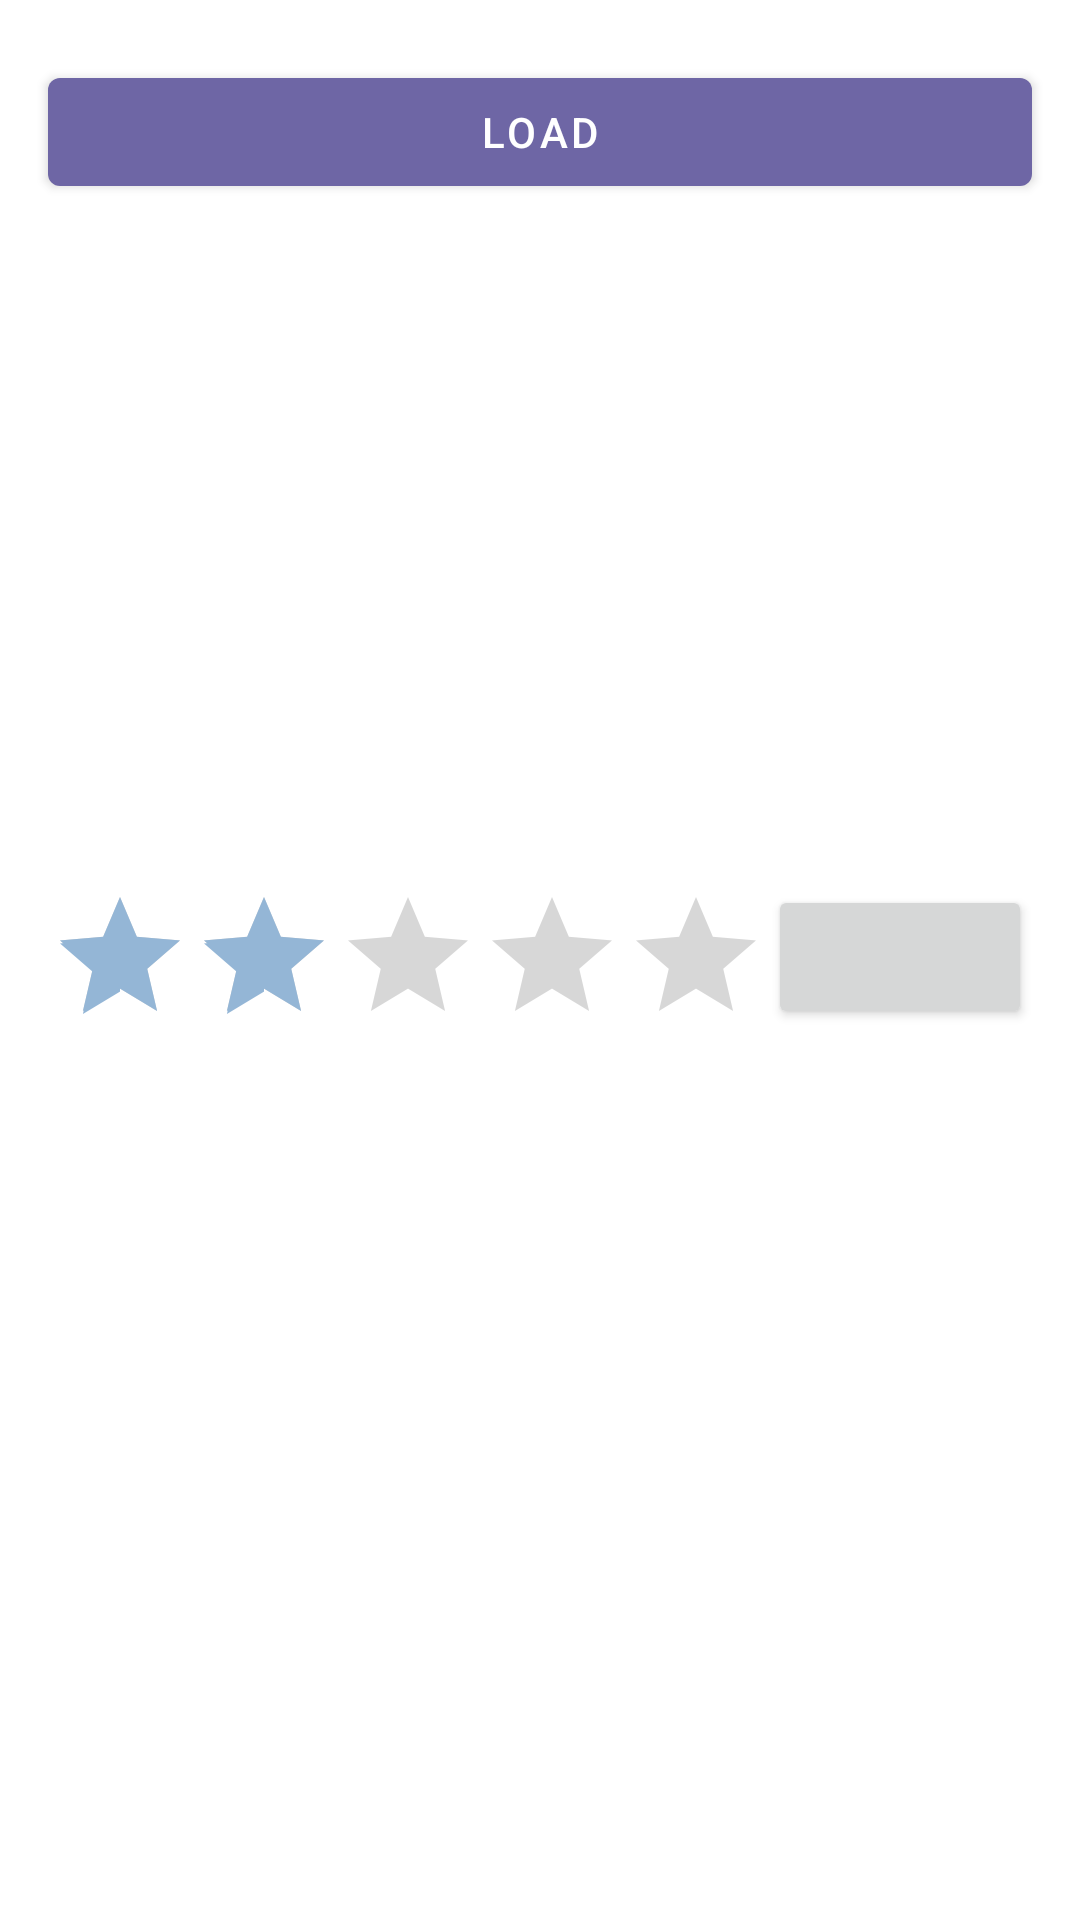

This screen was rendered from an Android layout file. Write that file and the resources it references.
<!-- AndroidManifest.xml: application theme Theme.HyBidStandaloneDemo -->
<!-- res/layout/fragment_native.xml -->
<?xml version="1.0" encoding="utf-8"?>
<androidx.constraintlayout.widget.ConstraintLayout xmlns:android="http://schemas.android.com/apk/res/android"
    xmlns:app="http://schemas.android.com/apk/res-auto"
    xmlns:tools="http://schemas.android.com/tools"
    android:layout_width="match_parent"
    android:layout_height="match_parent"
    android:id="@+id/fragment_native"
    tools:context=".ui.native.NativeFragment">

    <com.google.android.material.button.MaterialButton
        android:id="@+id/button_load"
        android:layout_width="match_parent"
        android:layout_height="wrap_content"
        android:layout_marginStart="16dp"
        android:layout_marginTop="20dp"
        android:layout_marginEnd="16dp"
        android:layout_marginBottom="40dp"
        android:text="@string/load"
        app:layout_constraintEnd_toEndOf="parent"
        app:layout_constraintStart_toStartOf="parent"
        app:layout_constraintTop_toTopOf="parent"/>

    <RelativeLayout
        android:id="@+id/ad_container"
        android:layout_width="match_parent"
        android:layout_height="wrap_content"
        android:background="@android:color/white"
        app:layout_constraintEnd_toEndOf="parent"
        app:layout_constraintStart_toStartOf="parent"
        app:layout_constraintTop_toBottomOf="@id/button_load">

        <ImageView
            android:id="@+id/ad_icon"
            android:layout_width="36dp"
            android:layout_height="36dp"
            android:layout_marginLeft="16dp"
            android:layout_marginStart="16dp"
            android:layout_marginTop="8dp" />

        <TextView
            android:id="@+id/ad_title"
            android:layout_width="match_parent"
            android:layout_height="wrap_content"
            android:layout_marginEnd="16dp"
            android:layout_marginStart="16dp"
            android:layout_marginTop="8dp"
            android:layout_toEndOf="@id/ad_icon"
            android:layout_toRightOf="@id/ad_icon"
            android:ellipsize="end"
            android:maxLines="2"
            android:textColor="@android:color/black"
            android:textSize="16sp" />

        <ImageView
            android:id="@+id/ad_banner"
            android:layout_width="match_parent"
            android:layout_height="140dp"
            android:layout_below="@id/ad_icon"
            android:layout_marginEnd="16dp"
            android:layout_marginStart="16dp"
            android:layout_marginTop="8dp" />

        <TextView
            android:id="@+id/ad_description"
            android:layout_width="match_parent"
            android:layout_height="wrap_content"
            android:layout_below="@id/ad_banner"
            android:layout_marginEnd="16dp"
            android:layout_marginStart="16dp"
            android:layout_marginTop="8dp"
            android:textColor="@android:color/black"
            android:textSize="14sp" />

        <RatingBar
            android:id="@+id/ad_rating"
            android:layout_width="wrap_content"
            android:layout_height="wrap_content"
            android:layout_below="@id/ad_description"
            android:layout_marginStart="16dp"
            android:layout_marginLeft="16dp"
            android:numStars="5"
            android:rating="2"
            android:isIndicator="true"
            android:layout_marginTop="8dp"/>

        <Button
            android:id="@+id/ad_call_to_action"
            android:layout_width="wrap_content"
            android:layout_height="wrap_content"
            android:layout_alignParentEnd="true"
            android:layout_alignParentRight="true"
            android:layout_below="@id/ad_description"
            android:layout_marginBottom="8dp"
            android:layout_marginEnd="16dp"
            android:layout_marginStart="16dp"
            android:layout_marginTop="8dp"
            android:clickable="false" />

        <FrameLayout
            android:id="@+id/ad_choices"
            android:layout_width="wrap_content"
            android:layout_height="wrap_content"
            android:layout_alignParentEnd="true"
            android:layout_alignParentRight="true"
            android:layout_alignParentTop="true" />
    </RelativeLayout>
</androidx.constraintlayout.widget.ConstraintLayout>
<!-- resources referenced by this layout -->
<resources>
  <string name="load">Load</string>
  <style name="Theme.HyBidStandaloneDemo" parent="Theme.MaterialComponents.DayNight.DarkActionBar">
          
          <item name="colorPrimary">@color/primary</item>
          <item name="colorPrimaryVariant">@color/primary_dark</item>
          <item name="colorOnPrimary">@color/primary_text</item>
          
          <item name="colorSecondary">@color/secondary</item>
          <item name="colorSecondaryVariant">@color/secondary_dark</item>
          <item name="colorOnSecondary">@color/secondary_text</item>
          
          <item name="android:statusBarColor" tools:targetApi="l">?attr/colorPrimaryVariant</item>
          
      </style>
  <color name="primary">#6e66a5</color>
  <color name="primary_dark">#403c76</color>
  <color name="primary_text">#ffffff</color>
  <color name="secondary">#94b6d6</color>
  <color name="secondary_dark">#6486a5</color>
  <color name="secondary_text">#000000</color>
</resources>
